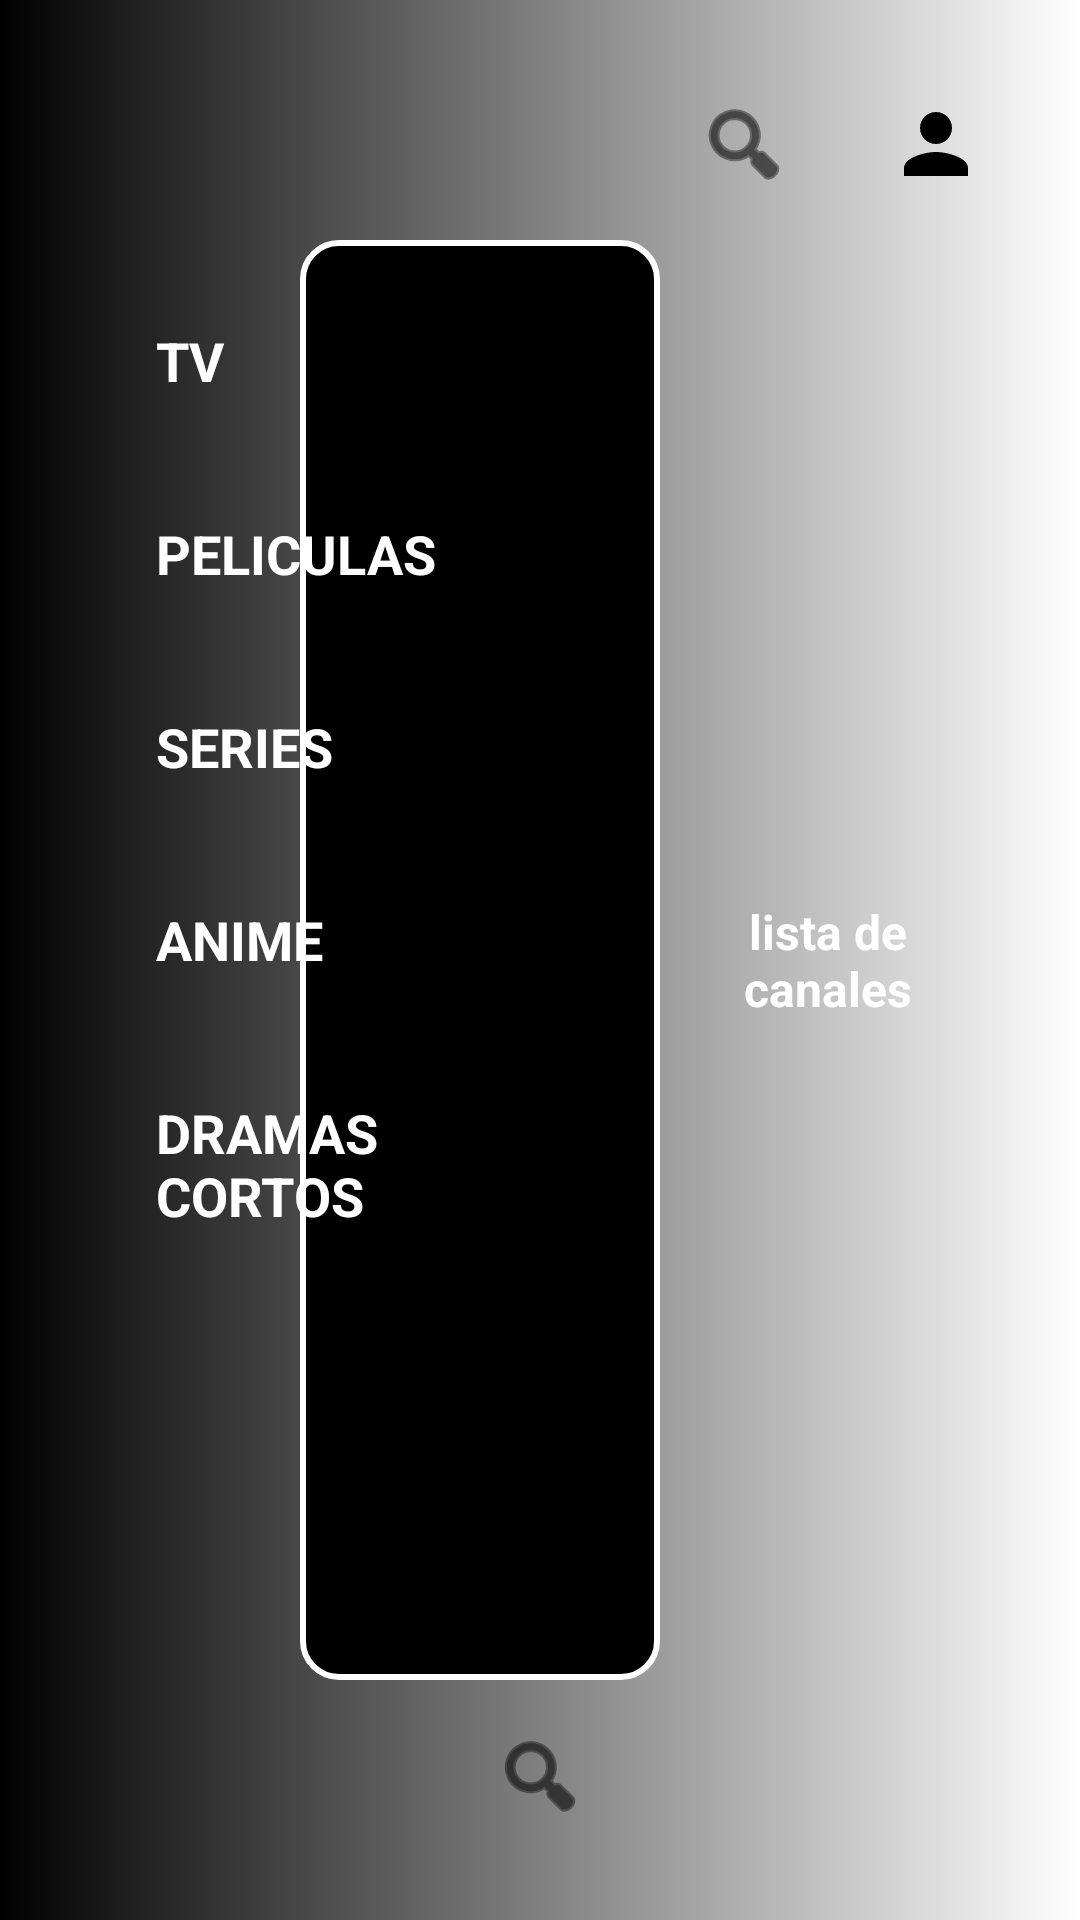

Here is an Android app screen rendered from its layout file. Give the layout XML and the strings, colors and styles it references.
<!-- AndroidManifest.xml: application theme Theme.Splash -->
<!-- res/layout/activity_main.xml -->
<?xml version="1.0" encoding="utf-8"?>
<FrameLayout xmlns:android="http://schemas.android.com/apk/res/android"
    android:layout_width="match_parent"
    android:layout_height="match_parent"
    android:background="@drawable/splash_background"
    android:fitsSystemWindows="false">

    
    <LinearLayout
        android:id="@+id/topBar"
        android:layout_width="wrap_content"
        android:layout_height="wrap_content"
        android:layout_gravity="top|end"
        android:layout_marginTop="24dp"
        android:layout_marginEnd="24dp"
        android:orientation="horizontal"
        android:gravity="center_vertical">

        
        <FrameLayout
            android:id="@+id/flSearchTop"
            android:layout_width="48dp"
            android:layout_height="48dp"
            android:layout_marginEnd="16dp"
            android:background="@drawable/icon_background_selector"
            android:focusable="true"
            android:clickable="true"
            android:padding="8dp"
            android:nextFocusDown="@id/tvNavItem1"
            android:nextFocusRight="@id/flProfile">
            <ImageView
                android:layout_width="match_parent"
                android:layout_height="match_parent"
                android:src="@android:drawable/ic_menu_search"
                android:contentDescription="@string/search"
                android:tint="#000000" />
        </FrameLayout>

        
        <FrameLayout
            android:id="@+id/flProfile"
            android:layout_width="48dp"
            android:layout_height="48dp"
            android:background="@drawable/icon_background_selector"
            android:focusable="true"
            android:clickable="true"
            android:padding="8dp"
            android:nextFocusDown="@id/tvNavItem1"
            android:nextFocusLeft="@id/flSearchTop">
            <ImageView
                android:layout_width="match_parent"
                android:layout_height="match_parent"
                android:src="@drawable/ic_user"
                android:contentDescription="@string/profile"
                android:tint="#000000" />
        </FrameLayout>
    </LinearLayout>

    
    <FrameLayout
        android:layout_width="match_parent"
        android:layout_height="match_parent"
        android:layout_marginTop="80dp"
        android:layout_marginBottom="80dp">

        
        <LinearLayout
            android:id="@+id/leftNavPanel"
            android:layout_width="200dp"
            android:layout_height="match_parent"
            android:layout_gravity="start|center_vertical"
            android:layout_marginStart="24dp"
            android:orientation="vertical"
            android:background="@drawable/rounded_panel"
            android:padding="16dp"
            android:gravity="start"
            android:elevation="4dp">

            <TextView
                android:id="@+id/tvNavItem1"
                android:layout_width="match_parent"
                android:layout_height="wrap_content"
                android:text="TV"
                android:textColor="#FFFFFF"
                android:textSize="18sp"
                android:textStyle="bold"
                android:background="@drawable/nav_item_background"
                android:padding="12dp"
                android:focusable="true"
                android:clickable="true"
                android:nextFocusUp="@id/flSearchTop"
                android:nextFocusDown="@id/tvNavItem2"
                android:nextFocusRight="@id/mainContentArea"
                android:layout_marginBottom="16dp" />

            <TextView
                android:id="@+id/tvNavItem2"
                android:layout_width="match_parent"
                android:layout_height="wrap_content"
                android:text="PELICULAS"
                android:textColor="#FFFFFF"
                android:textSize="18sp"
                android:textStyle="bold"
                android:background="@drawable/nav_item_background"
                android:padding="12dp"
                android:focusable="true"
                android:clickable="true"
                android:nextFocusUp="@id/tvNavItem1"
                android:nextFocusDown="@id/tvNavItem3"
                android:nextFocusRight="@id/mainContentArea"
                android:layout_marginBottom="16dp" />

            <TextView
                android:id="@+id/tvNavItem3"
                android:layout_width="match_parent"
                android:layout_height="wrap_content"
                android:text="SERIES"
                android:textColor="#FFFFFF"
                android:textSize="18sp"
                android:textStyle="bold"
                android:background="@drawable/nav_item_background"
                android:padding="12dp"
                android:focusable="true"
                android:clickable="true"
                android:nextFocusUp="@id/tvNavItem2"
                android:nextFocusDown="@id/tvNavItem4"
                android:nextFocusRight="@id/mainContentArea"
                android:layout_marginBottom="16dp" />

            <TextView
                android:id="@+id/tvNavItem4"
                android:layout_width="match_parent"
                android:layout_height="wrap_content"
                android:text="ANIME"
                android:textColor="#FFFFFF"
                android:textSize="18sp"
                android:textStyle="bold"
                android:background="@drawable/nav_item_background"
                android:padding="12dp"
                android:focusable="true"
                android:clickable="true"
                android:nextFocusUp="@id/tvNavItem3"
                android:nextFocusDown="@id/tvNavItem5"
                android:nextFocusRight="@id/mainContentArea"
                android:layout_marginBottom="16dp" />

            <TextView
                android:id="@+id/tvNavItem5"
                android:layout_width="match_parent"
                android:layout_height="wrap_content"
                android:text="DRAMAS CORTOS"
                android:textColor="#FFFFFF"
                android:textSize="18sp"
                android:textStyle="bold"
                android:background="@drawable/nav_item_background"
                android:padding="12dp"
                android:focusable="true"
                android:clickable="true"
                android:nextFocusUp="@id/tvNavItem4"
                android:nextFocusDown="@id/mainContentArea"
                android:nextFocusRight="@id/mainContentArea" />
        </LinearLayout>

        
        <FrameLayout
            android:id="@+id/mainContentArea"
            android:layout_width="match_parent"
            android:layout_height="match_parent"
            android:layout_marginStart="100dp"
            android:layout_marginEnd="140dp"
            android:background="@drawable/reproductor_border_selector"
            android:padding="16dp"
            android:elevation="0dp"
            android:focusable="true"
            android:clickable="true"
            android:nextFocusUp="@id/tvNavItem1"
            android:nextFocusDown="@id/flSearchBottom"
            android:nextFocusLeft="@id/tvNavItem1"
            android:nextFocusRight="@id/rightSidebar">

            
            <View
                android:layout_width="match_parent"
                android:layout_height="match_parent"
                android:background="#000000" />
        </FrameLayout>

        
        <LinearLayout
            android:id="@+id/rightSidebar"
            android:layout_width="120dp"
            android:layout_height="match_parent"
            android:layout_gravity="end|center_vertical"
            android:layout_marginEnd="24dp"
            android:orientation="vertical"
            android:background="@drawable/sidebar_background_selector"
            android:gravity="center"
            android:padding="16dp"
            android:focusable="true"
            android:clickable="true"
            android:nextFocusUp="@id/tvNavItem1"
            android:nextFocusDown="@id/flSearchBottom"
            android:nextFocusLeft="@id/mainContentArea">

            <TextView
                android:layout_width="wrap_content"
                android:layout_height="wrap_content"
                android:text="lista de canales"
                android:textColor="#FFFFFF"
                android:textSize="16sp"
                android:textStyle="bold"
                android:gravity="center" />
        </LinearLayout>
    </FrameLayout>

    
    <FrameLayout
        android:id="@+id/flSearchBottom"
        android:layout_width="48dp"
        android:layout_height="48dp"
        android:layout_gravity="bottom|center_horizontal"
        android:layout_marginBottom="24dp"
        android:background="@drawable/icon_background_selector"
        android:focusable="true"
        android:clickable="true"
        android:padding="8dp"
        android:nextFocusUp="@id/mainContentArea"
        android:nextFocusLeft="@id/tvNavItem1"
        android:nextFocusRight="@id/rightSidebar">
        <ImageView
            android:layout_width="match_parent"
            android:layout_height="match_parent"
            android:src="@android:drawable/ic_menu_search"
            android:contentDescription="@string/search"
            android:tint="#000000" />
    </FrameLayout>

</FrameLayout>
<!-- resources referenced by this layout -->
<resources>
  <!-- drawable ic_user (drawable) -->
  <?xml version="1.0" encoding="utf-8"?>
  <vector xmlns:android="http://schemas.android.com/apk/res/android"
      android:width="24dp"
      android:height="24dp"
      android:viewportWidth="24"
      android:viewportHeight="24">
      <path
          android:fillColor="#000000"
          android:pathData="M12,12c2.21,0 4,-1.79 4,-4s-1.79,-4 -4,-4 -4,1.79 -4,4 1.79,4 4,4zM12,14c-2.67,0 -8,1.34 -8,4v2h16v-2c0,-2.66 -5.33,-4 -8,-4z"/>
  </vector>
  <!-- drawable icon_background_selector (drawable) -->
  <?xml version="1.0" encoding="utf-8"?>
  <selector xmlns:android="http://schemas.android.com/apk/res/android">
      <item android:state_selected="true" android:drawable="@drawable/icon_selected" />
      <item android:drawable="@android:color/transparent" />
  </selector>
  <!-- drawable nav_item_background (drawable) -->
  <?xml version="1.0" encoding="utf-8"?>
  <selector xmlns:android="http://schemas.android.com/apk/res/android">
      <item android:state_selected="true">
          <shape android:shape="rectangle">
              <gradient
                  android:type="linear"
                  android:angle="0"
                  android:startColor="#FFD700"
                  android:centerColor="#FF6600"
                  android:endColor="#FF0000" />
              <corners android:radius="8dp" />
          </shape>
      </item>
      <item>
          <shape android:shape="rectangle">
              <solid android:color="@android:color/transparent" />
          </shape>
      </item>
  </selector>
  <!-- drawable reproductor_border_selector (drawable) -->
  <?xml version="1.0" encoding="utf-8"?>
  <selector xmlns:android="http://schemas.android.com/apk/res/android">
      <item android:state_selected="true" android:drawable="@drawable/reproductor_selected" />
      <item android:drawable="@drawable/rounded_content_area" />
  </selector>
  <!-- drawable sidebar_background_selector (drawable) -->
  <?xml version="1.0" encoding="utf-8"?>
  <selector xmlns:android="http://schemas.android.com/apk/res/android">
      <item android:state_selected="true" android:drawable="@drawable/sidebar_selected" />
      <item android:drawable="@drawable/rounded_panel" />
  </selector>
  <!-- drawable splash_background (drawable) -->
  <?xml version="1.0" encoding="utf-8"?>
  <shape xmlns:android="http://schemas.android.com/apk/res/android"
      android:shape="rectangle">
      <gradient
          android:type="linear"
          android:angle="180"
          android:startColor="#FFFFFF"
          android:centerColor="#808080"
          android:endColor="#000000" />
  </shape>
  <string name="profile">Perfil</string>
  <string name="search">Buscar</string>
  <!-- drawable icon_selected (drawable) -->
  <?xml version="1.0" encoding="utf-8"?>
  <shape xmlns:android="http://schemas.android.com/apk/res/android"
      android:shape="oval">
      <gradient
          android:type="linear"
          android:angle="0"
          android:startColor="#FFD700"
          android:centerColor="#FF6600"
          android:endColor="#FF0000" />
  </shape>
  <!-- drawable rounded_content_area (drawable) -->
  <?xml version="1.0" encoding="utf-8"?>
  <shape xmlns:android="http://schemas.android.com/apk/res/android"
      android:shape="rectangle">
      <solid android:color="#000000" />
      <corners android:radius="12dp" />
      <stroke
          android:width="2dp"
          android:color="#FFFFFF" />
  </shape>
  <!-- drawable sidebar_selected (drawable) -->
  <?xml version="1.0" encoding="utf-8"?>
  <shape xmlns:android="http://schemas.android.com/apk/res/android"
      android:shape="rectangle">
      <gradient
          android:type="linear"
          android:angle="0"
          android:startColor="#FFD700"
          android:centerColor="#FF6600"
          android:endColor="#FF0000" />
      <corners android:radius="12dp" />
  </shape>
</resources>
